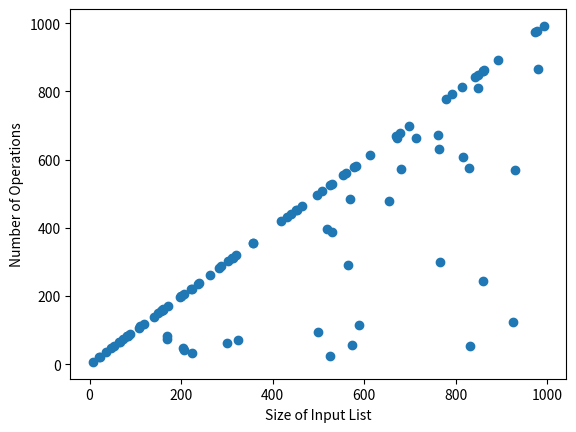

Source code (Python):
import random
import matplotlib.pyplot as plt

def binary_search(arr, x):
    left, right = 0, len(arr) - 1
    while left <= right:
        mid = (left + right) // 2
        if arr[mid] == x:
            return mid
        elif arr[mid] < x:
            left = mid + 1
        else:
            right = mid - 1
    return -1

def sequential_search(arr, x):
    for i in range(len(arr)):
        if arr[i] == x:
            return i
    return -1

sizes = []
ops = []
for i in range(100):
    size = random.randint(1, 1000)
    arr = sorted([random.randint(0, 1000) for j in range(size)])
    x = random.randint(0, 1000)
    idx = sequential_search(arr, x)
    sizes.append(size)
    ops.append(idx + 1 if idx != -1 else size)
    
plt.plot(sizes, ops, 'o')
plt.xlabel('Size of Input List')
plt.ylabel('Number of Operations')
plt.show()
